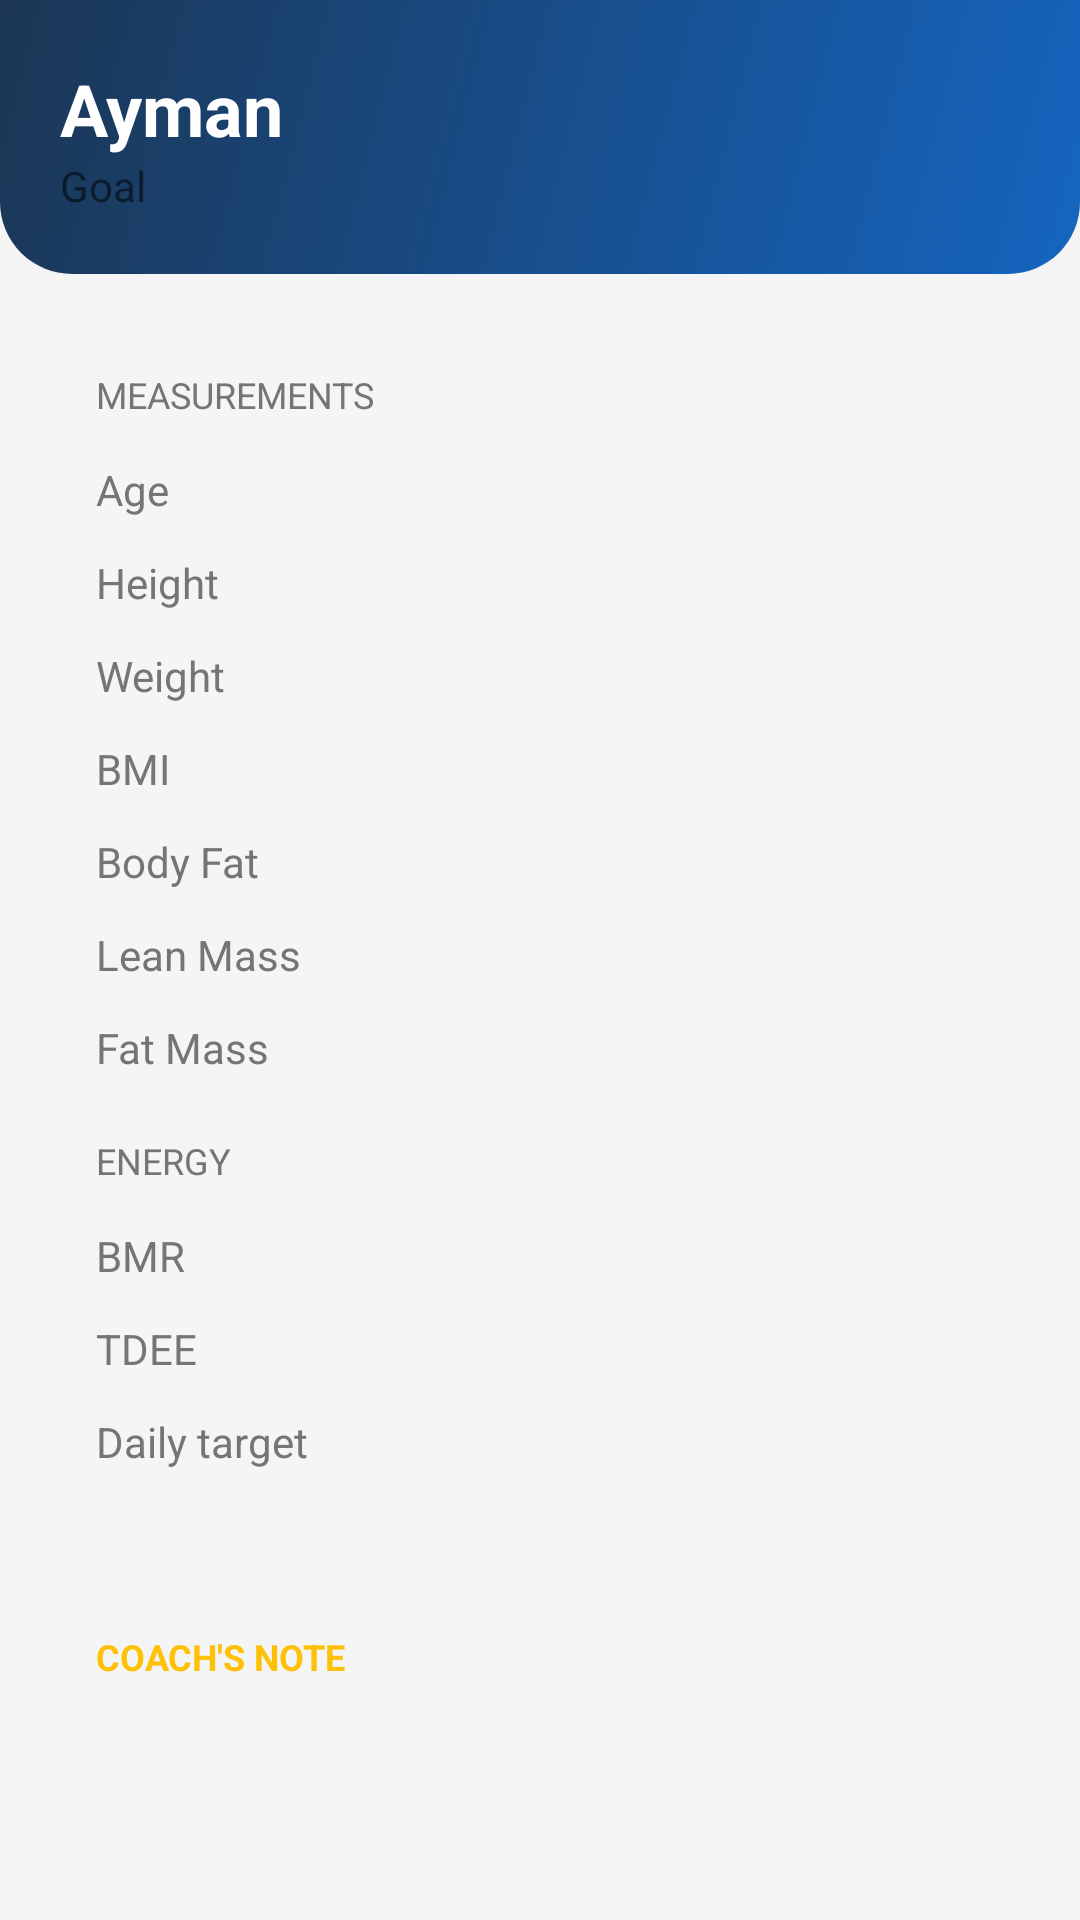

Here is an Android app screen rendered from its layout file. Give the layout XML and the strings, colors and styles it references.
<!-- AndroidManifest.xml: application theme Theme.QuizApp -->
<!-- res/layout/activity_profile.xml -->
<?xml version="1.0" encoding="utf-8"?>
<ScrollView xmlns:android="http://schemas.android.com/apk/res/android"
    android:layout_width="match_parent"
    android:layout_height="match_parent"
    android:fillViewport="true"
    android:background="@color/background">

    <LinearLayout
        android:layout_width="match_parent"
        android:layout_height="wrap_content"
        android:orientation="vertical">

        <LinearLayout
            android:layout_width="match_parent"
            android:layout_height="wrap_content"
            android:orientation="vertical"
            android:padding="20dp"
            android:background="@drawable/header_bg">

            <TextView
                android:id="@+id/tv_name"
                android:layout_width="wrap_content"
                android:layout_height="wrap_content"
                android:text="Ayman"
                android:textColor="@color/white"
                android:textSize="24sp"
                android:textStyle="bold" />

            <TextView
                android:id="@+id/tv_goal"
                android:layout_width="wrap_content"
                android:layout_height="wrap_content"
                android:textColor="@color/accent_light"
                android:textSize="14sp"
                android:text="Goal" />
        </LinearLayout>

        <LinearLayout
            android:layout_width="match_parent"
            android:layout_height="wrap_content"
            android:orientation="vertical"
            android:layout_margin="16dp"
            android:padding="16dp"
            android:background="@drawable/card_bg">

            <TextView
                android:layout_width="wrap_content"
                android:layout_height="wrap_content"
                android:text="MEASUREMENTS"
                android:textColor="@color/text_secondary"
                android:textSize="12sp"
                android:textAllCaps="true"
                android:layout_marginBottom="8dp" />

            <LinearLayout style="@style/RowKv">
                <TextView style="@style/RowKvLabel" android:text="Age" />
                <TextView android:id="@+id/tv_age" style="@style/RowKvValue" />
            </LinearLayout>

            <LinearLayout style="@style/RowKv">
                <TextView style="@style/RowKvLabel" android:text="Height" />
                <TextView android:id="@+id/tv_height" style="@style/RowKvValue" />
            </LinearLayout>

            <LinearLayout style="@style/RowKv">
                <TextView style="@style/RowKvLabel" android:text="Weight" />
                <TextView android:id="@+id/tv_weight" style="@style/RowKvValue" />
            </LinearLayout>

            <LinearLayout style="@style/RowKv">
                <TextView style="@style/RowKvLabel" android:text="BMI" />
                <TextView android:id="@+id/tv_bmi" style="@style/RowKvValue" />
            </LinearLayout>

            <LinearLayout style="@style/RowKv">
                <TextView style="@style/RowKvLabel" android:text="Body Fat" />
                <TextView android:id="@+id/tv_bf" style="@style/RowKvValue" />
            </LinearLayout>

            <LinearLayout style="@style/RowKv">
                <TextView style="@style/RowKvLabel" android:text="Lean Mass" />
                <TextView android:id="@+id/tv_lbm" style="@style/RowKvValue" />
            </LinearLayout>

            <LinearLayout style="@style/RowKv">
                <TextView style="@style/RowKvLabel" android:text="Fat Mass" />
                <TextView android:id="@+id/tv_fm" style="@style/RowKvValue" />
            </LinearLayout>

            <TextView
                android:layout_width="wrap_content"
                android:layout_height="wrap_content"
                android:layout_marginTop="14dp"
                android:layout_marginBottom="8dp"
                android:text="ENERGY"
                android:textColor="@color/text_secondary"
                android:textSize="12sp"
                android:textAllCaps="true" />

            <LinearLayout style="@style/RowKv">
                <TextView style="@style/RowKvLabel" android:text="BMR" />
                <TextView android:id="@+id/tv_bmr" style="@style/RowKvValue" />
            </LinearLayout>

            <LinearLayout style="@style/RowKv">
                <TextView style="@style/RowKvLabel" android:text="TDEE" />
                <TextView android:id="@+id/tv_tdee" style="@style/RowKvValue" />
            </LinearLayout>

            <LinearLayout style="@style/RowKv">
                <TextView style="@style/RowKvLabel" android:text="Daily target" />
                <TextView android:id="@+id/tv_target" style="@style/RowKvValue" />
            </LinearLayout>
        </LinearLayout>

        <LinearLayout
            android:layout_width="match_parent"
            android:layout_height="wrap_content"
            android:orientation="vertical"
            android:layout_marginHorizontal="16dp"
            android:layout_marginBottom="20dp"
            android:padding="16dp"
            android:background="@drawable/card_bg">

            <TextView
                android:layout_width="wrap_content"
                android:layout_height="wrap_content"
                android:text="COACH'S NOTE"
                android:textColor="@color/accent"
                android:textSize="12sp"
                android:textAllCaps="true"
                android:textStyle="bold" />

            <TextView
                android:id="@+id/tv_advice"
                android:layout_width="match_parent"
                android:layout_height="wrap_content"
                android:layout_marginTop="8dp"
                android:textColor="@color/text_primary"
                android:textSize="14sp"
                android:lineSpacingExtra="3dp" />
        </LinearLayout>

    </LinearLayout>
</ScrollView>
<!-- resources referenced by this layout -->
<resources>
  <color name="accent">#FFC107</color>
  <color name="background">#F5F5F5</color>
  <color name="text_primary">#212121</color>
  <color name="text_secondary">#757575</color>
  <color name="white">#FFFFFF</color>
  <!-- drawable header_bg (drawable) -->
  <?xml version="1.0" encoding="utf-8"?>
  <shape xmlns:android="http://schemas.android.com/apk/res/android"
      android:shape="rectangle">
      <gradient
          android:angle="135"
          android:startColor="@color/primary"
          android:endColor="#1B3654" />
      <corners android:bottomLeftRadius="24dp" android:bottomRightRadius="24dp" />
  </shape>
  <style name="RowKv">
          <item name="android:layout_width">match_parent</item>
          <item name="android:layout_height">wrap_content</item>
          <item name="android:orientation">horizontal</item>
          <item name="android:paddingTop">6dp</item>
          <item name="android:paddingBottom">6dp</item>
      </style>
  <style name="RowKvLabel">
          <item name="android:layout_width">0dp</item>
          <item name="android:layout_height">wrap_content</item>
          <item name="android:layout_weight">1</item>
          <item name="android:textColor">@color/text_secondary</item>
          <item name="android:textSize">14sp</item>
      </style>
  <style name="RowKvValue">
          <item name="android:layout_width">wrap_content</item>
          <item name="android:layout_height">wrap_content</item>
          <item name="android:textColor">@color/text_primary</item>
          <item name="android:textSize">14sp</item>
          <item name="android:textStyle">bold</item>
      </style>
  <style name="Theme.QuizApp" parent="Theme.MaterialComponents.DayNight.DarkActionBar">
          <item name="colorPrimary">@color/primary</item>
          <item name="colorPrimaryVariant">@color/primary_dark</item>
          <item name="colorOnPrimary">@color/white</item>
          <item name="colorSecondary">@color/accent</item>
          <item name="colorOnSecondary">@color/text_primary</item>
          <item name="android:statusBarColor">@color/primary_dark</item>
      </style>
  <color name="primary">#1565C0</color>
  <color name="primary_dark">#003c8f</color>
</resources>
